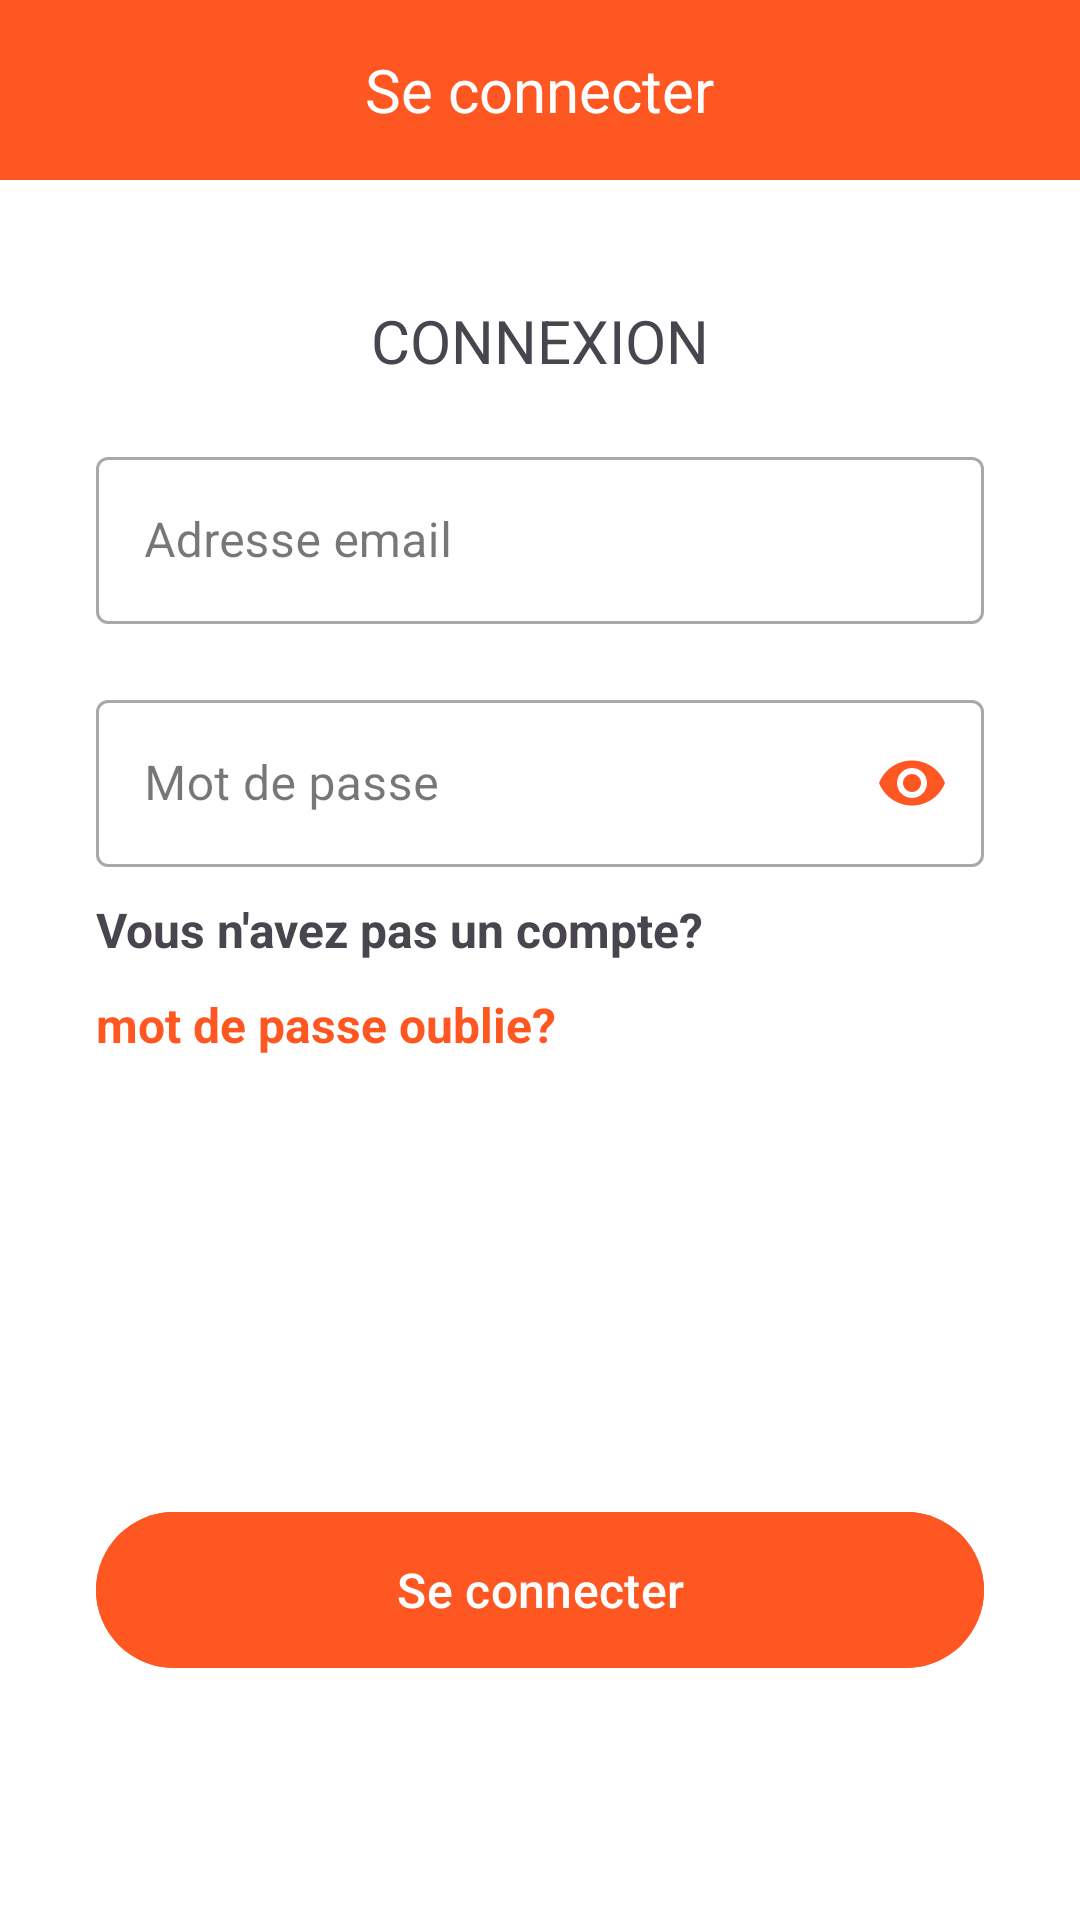

The Android layout XML behind this screen, and the referenced resources:
<!-- AndroidManifest.xml: application theme Theme.SheareMeal -->
<!-- res/layout/activity_login.xml -->
<?xml version="1.0" encoding="utf-8"?>
<RelativeLayout xmlns:android="http://schemas.android.com/apk/res/android"
    xmlns:app="http://schemas.android.com/apk/res-auto"
    xmlns:tools="http://schemas.android.com/tools"
    android:id="@+id/main"
    android:layout_width="match_parent"
    android:layout_height="match_parent"
    android:background="@color/white"
    tools:context=".activities.LoginActivity">
    <RelativeLayout
        android:background="@color/orange"
        android:id="@+id/actionbarlogin"
        android:layout_width="match_parent"
        android:layout_height="60dp">
        <ImageButton
            android:id="@+id/btnbacklogin"
            android:layout_width="wrap_content"
            android:layout_height="wrap_content"
            android:src="@drawable/back"
            android:layout_centerVertical="true"
            android:background="@color/transparent"
            android:layout_marginStart="32dp"/>
        <TextView
            android:layout_width="wrap_content"
            android:layout_height="wrap_content"
            android:text="Se connecter"
            android:layout_centerInParent="true"
            android:textColor="@color/white"
            android:textSize="20dp"/>
    </RelativeLayout>
    <RelativeLayout
        android:layout_below="@id/actionbarlogin"
        android:layout_width="match_parent"
        android:layout_height="match_parent">

        <TextView
            android:id="@+id/textviewlogin"
            android:layout_width="wrap_content"
            android:layout_height="wrap_content"
            android:text="CONNEXION"
            android:textAlignment="center"
            android:textSize="20sp"
            android:lineSpacingExtra="8dp"
            android:layout_centerHorizontal="true"
            android:layout_marginTop="40dp" />
        <com.google.android.material.textfield.TextInputLayout
            android:id="@+id/loginemailfieldTIL"
            style="@style/Widget.MaterialComponents.TextInputLayout.OutlinedBox"
            android:layout_width="match_parent"
            android:layout_height="wrap_content"
            android:layout_below="@id/textviewlogin"
            android:layout_marginStart="32dp"
            android:layout_marginTop="20dp"
            android:layout_marginEnd="32dp">

            <com.google.android.material.textfield.TextInputEditText
                android:id="@+id/loginemailfieldTET"
                android:layout_width="match_parent"
                android:layout_height="wrap_content"
                android:hint="Adresse email"
                android:inputType="textEmailAddress"/>

        </com.google.android.material.textfield.TextInputLayout>
        <com.google.android.material.textfield.TextInputLayout
            android:id="@+id/loginpasswordfieldTIL"
            style="@style/Widget.MaterialComponents.TextInputLayout.OutlinedBox"
            android:layout_width="match_parent"
            android:layout_height="wrap_content"
            android:layout_below="@id/loginemailfieldTIL"
            android:layout_marginStart="32dp"
            android:layout_marginTop="20dp"
            android:layout_marginEnd="32dp"
            app:passwordToggleEnabled="true"
            app:passwordToggleTint="@color/orange"
            >

            <com.google.android.material.textfield.TextInputEditText
                android:id="@+id/loginpasswordfieldTET"
                android:layout_width="match_parent"
                android:layout_height="wrap_content"
                android:hint="Mot de passe"
                android:inputType="textPassword"/>

        </com.google.android.material.textfield.TextInputLayout>
        <TextView
            android:id="@+id/textviewbacktoregister"
            android:layout_width="wrap_content"
            android:layout_height="wrap_content"
            android:text="Vous n'avez pas un compte?"
            android:layout_below="@id/loginpasswordfieldTIL"
            android:layout_marginStart="32dp"
            android:textSize="16sp"
            android:textStyle="bold"
            android:layout_marginTop="10dp"/>
        <TextView
            android:id="@+id/textoublier"
            android:layout_width="wrap_content"
            android:layout_height="wrap_content"
            android:text="mot de passe oublie?"
            android:layout_below="@id/textviewbacktoregister"
            android:textStyle="bold"
            android:textSize="16sp"
            android:textColor="@color/orange"
            android:layout_marginStart="32dp"
            android:layout_marginTop="10dp"/>
        <com.google.android.material.button.MaterialButton
            android:id="@+id/loginButton"
            android:layout_width="match_parent"
            android:layout_height="wrap_content"
            android:text="Se connecter"
            android:layout_alignParentBottom="true"
            android:layout_marginBottom="80dp"
            android:backgroundTint="@color/orange"
            android:textSize="16sp"
            android:minHeight="60dp"
            android:layout_marginStart="32dp"
            android:layout_marginTop="20dp"
            android:layout_marginEnd="32dp"/>




    </RelativeLayout>

</RelativeLayout>
<!-- resources referenced by this layout -->
<resources>
  <color name="orange">#FF5722</color>
  <color name="transparent">#00000000</color>
  <color name="white">#fff</color>
  <style name="Theme.SheareMeal" parent="Base.Theme.SheareMeal" />
  <style name="Base.Theme.SheareMeal" parent="Theme.Material3.DayNight.NoActionBar">
          
          
          <item name="android:statusBarColor">@color/orange</item> 
      </style>
</resources>
